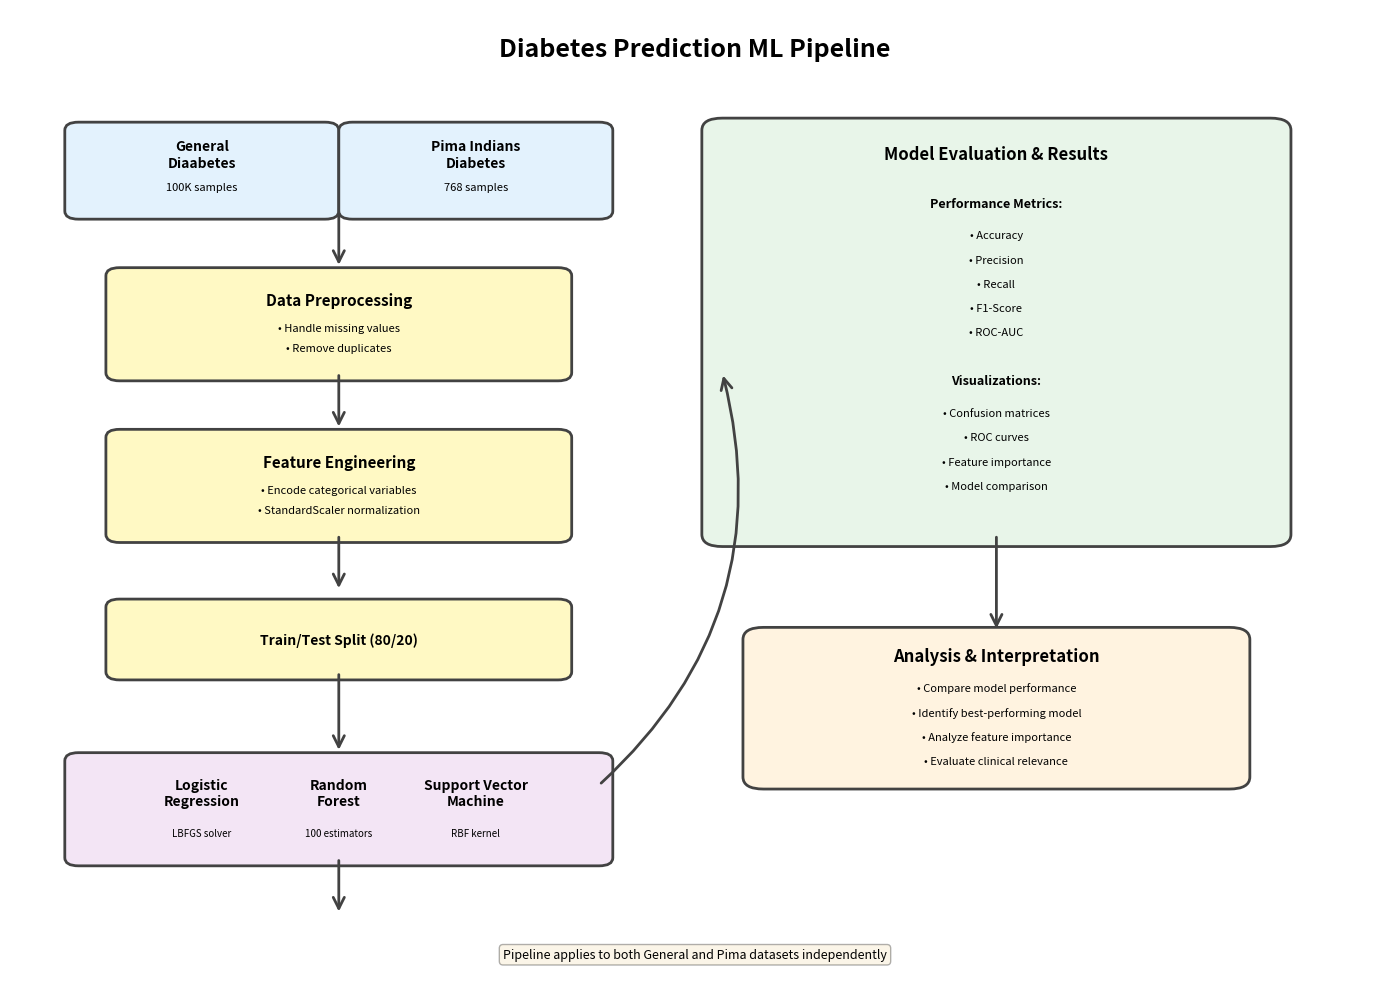

Python code for this plot: (Note: this script raises an exception after producing the figure.)
"""
Generate workflow diagram for diabetes prediction ML pipeline
"""
import matplotlib.pyplot as plt
import matplotlib.patches as mpatches
from matplotlib.patches import FancyBboxPatch, FancyArrowPatch
import numpy as np

def create_workflow_diagram():
    fig, ax = plt.subplots(1, 1, figsize=(14, 10))
    ax.set_xlim(0, 10)
    ax.set_ylim(0, 12)
    ax.axis('off')
    
    # Color scheme
    data_color = '#E3F2FD'  # Light blue
    process_color = '#FFF9C4'  # Light yellow
    model_color = '#F3E5F5'  # Light purple
    result_color = '#E8F5E9'  # Light green
    edge_color = '#424242'
    
    # Title
    ax.text(5, 11.5, 'Diabetes Prediction ML Pipeline', 
            ha='center', va='center', fontsize=18, fontweight='bold')
    
    # Step 1: Data Input (Two datasets)
    box1a = FancyBboxPatch((0.5, 9.5), 1.8, 1, boxstyle="round,pad=0.1", 
                           edgecolor=edge_color, facecolor=data_color, linewidth=2)
    ax.add_patch(box1a)
    ax.text(1.4, 10.2, 'General\nDiaabetes', ha='center', va='center', fontsize=10, fontweight='bold')
    ax.text(1.4, 9.8, '100K samples', ha='center', va='center', fontsize=8)
    
    box1b = FancyBboxPatch((2.5, 9.5), 1.8, 1, boxstyle="round,pad=0.1",
                           edgecolor=edge_color, facecolor=data_color, linewidth=2)
    ax.add_patch(box1b)
    ax.text(3.4, 10.2, 'Pima Indians\nDiabetes', ha='center', va='center', fontsize=10, fontweight='bold')
    ax.text(3.4, 9.8, '768 samples', ha='center', va='center', fontsize=8)
    
    # Arrow down
    arrow1 = FancyArrowPatch((2.4, 9.5), (2.4, 8.8),
                            arrowstyle='->', mutation_scale=20, linewidth=2, color=edge_color)
    ax.add_patch(arrow1)
    
    # Step 2: Preprocessing
    box2 = FancyBboxPatch((0.8, 7.5), 3.2, 1.2, boxstyle="round,pad=0.1",
                          edgecolor=edge_color, facecolor=process_color, linewidth=2)
    ax.add_patch(box2)
    ax.text(2.4, 8.4, 'Data Preprocessing', ha='center', va='center', fontsize=11, fontweight='bold')
    ax.text(2.4, 8.05, '• Handle missing values', ha='center', va='center', fontsize=8)
    ax.text(2.4, 7.8, '• Remove duplicates', ha='center', va='center', fontsize=8)
    
    # Arrow down
    arrow2 = FancyArrowPatch((2.4, 7.5), (2.4, 6.8),
                            arrowstyle='->', mutation_scale=20, linewidth=2, color=edge_color)
    ax.add_patch(arrow2)
    
    # Step 3: Feature Engineering
    box3 = FancyBboxPatch((0.8, 5.5), 3.2, 1.2, boxstyle="round,pad=0.1",
                          edgecolor=edge_color, facecolor=process_color, linewidth=2)
    ax.add_patch(box3)
    ax.text(2.4, 6.4, 'Feature Engineering', ha='center', va='center', fontsize=11, fontweight='bold')
    ax.text(2.4, 6.05, '• Encode categorical variables', ha='center', va='center', fontsize=8)
    ax.text(2.4, 5.8, '• StandardScaler normalization', ha='center', va='center', fontsize=8)
    
    # Arrow down
    arrow3 = FancyArrowPatch((2.4, 5.5), (2.4, 4.8),
                            arrowstyle='->', mutation_scale=20, linewidth=2, color=edge_color)
    ax.add_patch(arrow3)
    
    # Step 4: Train/Test Split
    box4 = FancyBboxPatch((0.8, 3.8), 3.2, 0.8, boxstyle="round,pad=0.1",
                          edgecolor=edge_color, facecolor=process_color, linewidth=2)
    ax.add_patch(box4)
    ax.text(2.4, 4.2, 'Train/Test Split (80/20)', ha='center', va='center', fontsize=10, fontweight='bold')
    
    # Arrows to models area
    arrow4 = FancyArrowPatch((2.4, 3.8), (2.4, 2.8),
                             arrowstyle='->', mutation_scale=20, linewidth=2, color=edge_color)
    ax.add_patch(arrow4)
    
    # Step 5: Models - Single unified box containing all three models
    box5 = FancyBboxPatch((0.5, 1.5), 3.8, 1.2, boxstyle="round,pad=0.1",
                          edgecolor=edge_color, facecolor=model_color, linewidth=2)
    ax.add_patch(box5)
    
    # Model names and details
    ax.text(1.4, 2.3, 'Logistic\nRegression', ha='center', va='center', fontsize=10, fontweight='bold')
    ax.text(1.4, 1.8, 'LBFGS solver', ha='center', va='center', fontsize=7)
    
    ax.text(2.4, 2.3, 'Random\nForest', ha='center', va='center', fontsize=10, fontweight='bold')
    ax.text(2.4, 1.8, '100 estimators', ha='center', va='center', fontsize=7)
    
    ax.text(3.4, 2.3, 'Support Vector\nMachine', ha='center', va='center', fontsize=10, fontweight='bold')
    ax.text(3.4, 1.8, 'RBF kernel', ha='center', va='center', fontsize=7)
    
    # Arrows to evaluation
    arrow5 = FancyArrowPatch((2.4, 1.5), (2.4, 0.8),
                             arrowstyle='->', mutation_scale=20, linewidth=2, color=edge_color)
    ax.add_patch(arrow5)
    
    # Step 6: Evaluation
    box6 = FancyBboxPatch((5.2, 5.5), 4, 5, boxstyle="round,pad=0.15",
                          edgecolor=edge_color, facecolor=result_color, linewidth=2)
    ax.add_patch(box6)
    ax.text(7.2, 10.2, 'Model Evaluation & Results', ha='center', va='center', 
            fontsize=12, fontweight='bold')
    
    # Evaluation metrics
    metrics = [
        ('Performance Metrics:', 9.6, True),
        ('• Accuracy', 9.2, False),
        ('• Precision', 8.9, False),
        ('• Recall', 8.6, False),
        ('• F1-Score', 8.3, False),
        ('• ROC-AUC', 8.0, False),
        ('', 7.7, False),
        ('Visualizations:', 7.4, True),
        ('• Confusion matrices', 7.0, False),
        ('• ROC curves', 6.7, False),
        ('• Feature importance', 6.4, False),
        ('• Model comparison', 6.1, False),
    ]
    
    for text, y, is_header in metrics:
        if is_header:
            ax.text(7.2, y, text, ha='center', va='center', fontsize=9, fontweight='bold')
        else:
            ax.text(7.2, y, text, ha='center', va='center', fontsize=8)
    
    # Arrow from models to evaluation
    arrow6 = FancyArrowPatch((4.3, 2.4), (5.2, 7.5),
                            arrowstyle='->', mutation_scale=20, linewidth=2, 
                            color=edge_color, connectionstyle="arc3,rad=0.3")
    ax.add_patch(arrow6)
    
    # Arrow from evaluation to analysis
    arrow7 = FancyArrowPatch((7.2, 5.5), (7.2, 4.3),
                            arrowstyle='->', mutation_scale=20, linewidth=2, color=edge_color)
    ax.add_patch(arrow7)
    
    # Step 7: Analysis and Interpretation
    box7 = FancyBboxPatch((5.5, 2.5), 3.4, 1.7, boxstyle="round,pad=0.15",
                          edgecolor=edge_color, facecolor='#FFF3E0', linewidth=2)  # Light orange
    ax.add_patch(box7)
    ax.text(7.2, 4.0, 'Analysis & Interpretation', ha='center', va='center', 
            fontsize=12, fontweight='bold')
    
    # Analysis steps
    analysis_steps = [
        ('• Compare model performance', 3.6, False),
        ('• Identify best-performing model', 3.3, False),
        ('• Analyze feature importance', 3.0, False),
        ('• Evaluate clinical relevance', 2.7, False),
    ]
    
    for text, y, is_header in analysis_steps:
        ax.text(7.2, y, text, ha='center', va='center', fontsize=8)
    
    # Add legend/notes at bottom
    ax.text(5, 0.3, 'Pipeline applies to both General and Pima datasets independently', 
            ha='center', va='center', fontsize=9, style='italic', 
            bbox=dict(boxstyle='round', facecolor='wheat', alpha=0.3))
    
    plt.tight_layout()
    plt.savefig('workflow/ml_pipeline_workflow.png', dpi=300, bbox_inches='tight')
    print("Workflow diagram saved to: workflow/ml_pipeline_workflow.png")
    plt.close()

if __name__ == "__main__":
    create_workflow_diagram()
